Run: headless pygame with SDL's dummy video driver; simulated clock (each Clock.tick advances the game by its frame time, no real sleeping); random seed 0; keys injected as events and as key.get_pressed() state; no mouse input.
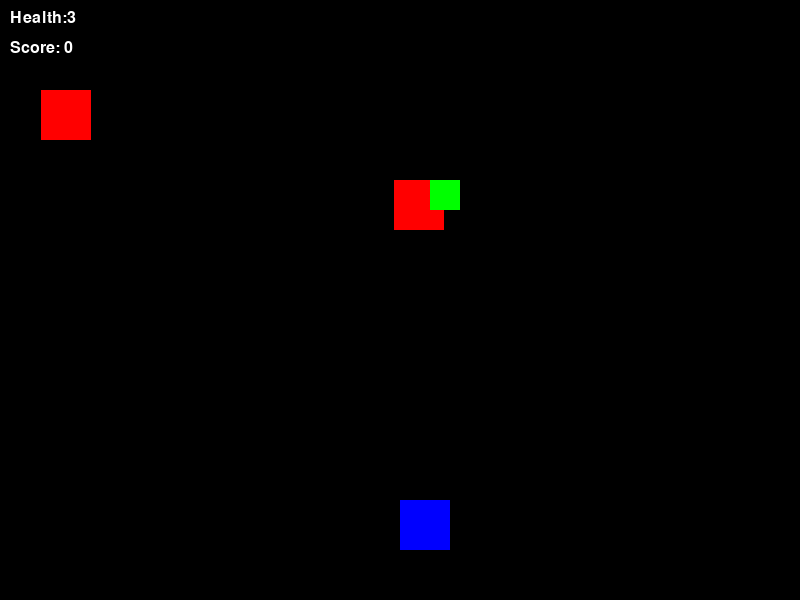
Frame 1 of 4 · flips 1–60 · no input
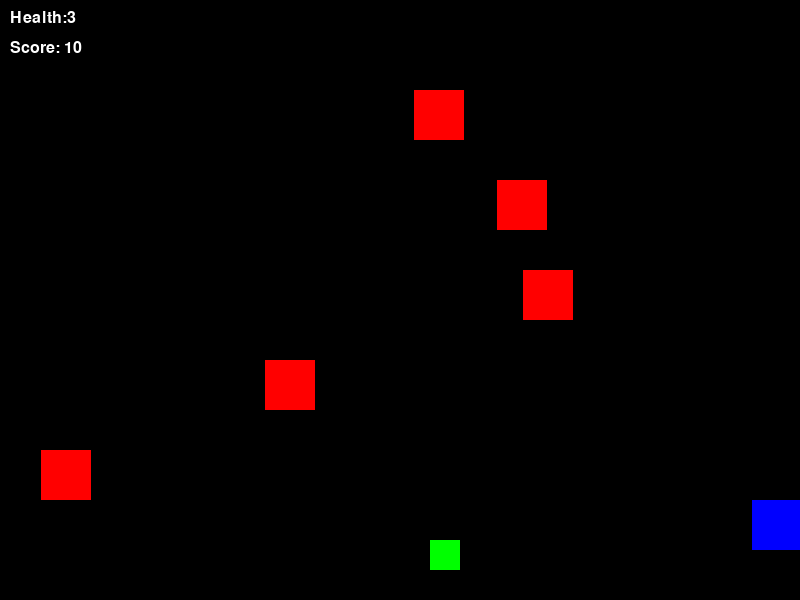
Frame 2 of 4 · flips 61–180 · tapped SPACE, RETURN · held RIGHT (→), D
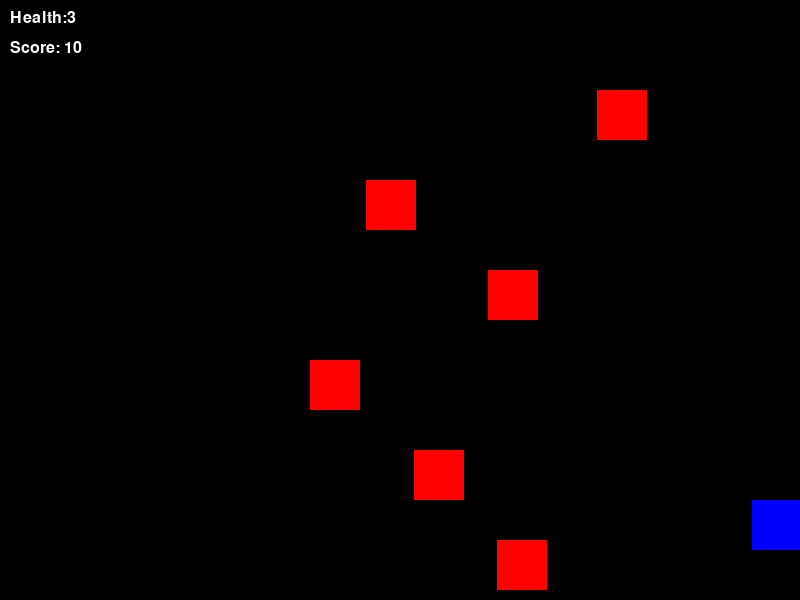
Frame 3 of 4 · flips 181–300 · held DOWN (↓), S
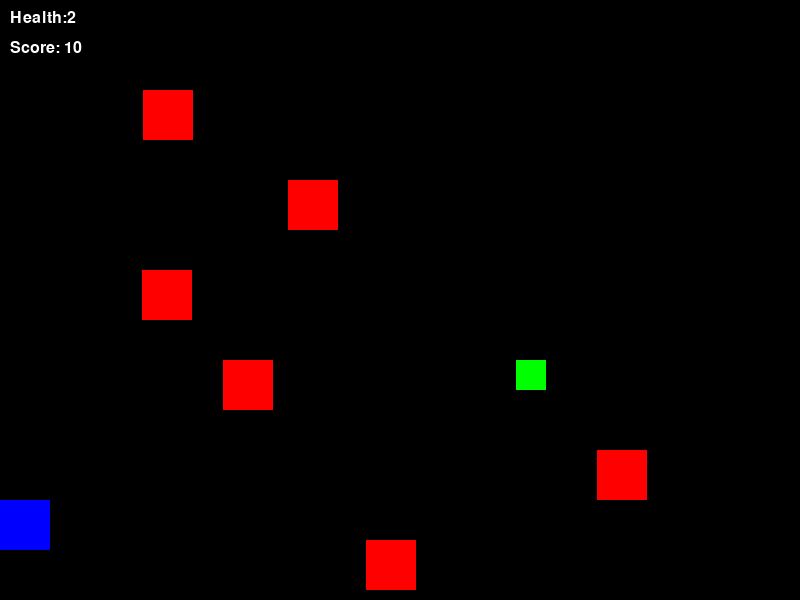
Frame 4 of 4 · flips 301–420 · held LEFT (←), A, UP (↑), W

The pygame program that drew these frames:

import pygame
import random
import sys


# 초기화
pygame.init()

WIDTH, HEIGHT = 800, 600
screen = pygame.display.set_mode((WIDTH, HEIGHT))
pygame.display.set_caption("Step05. score system and item")
# pygame.display.set_caption("우주선 생존 슈터")
clock = pygame.time.Clock()

# 색상 정의
WHITE = (255, 255, 255)
BLACK = (0, 0, 0)
RED = (255, 0, 0)
GREEN = (0, 255, 0)
BLUE = (0, 0, 255)
YELLOW= (255, 255, 0)
RED = (255, 0, 0)
GREEN = (0, 255, 0)

items = []
item_timer = 0

# FPS 설정
clock = pygame.time.Clock()
FPS = 60

# 플레이어 설정
player_size = 50
player_x = WIDTH // 2
player_y = HEIGHT - 100
player_speed = 8
player_health = 3
font = pygame.font.SysFont("Arial", 24)
WHITE = (255, 255, 255)

# 탄환 설정
bullet_width = 5
bullet_height = 10
bullet_speed = -10
bullets = [] # 각 탄환: [x, y]

enemy_width, enemy_height = 50, 50
enemy_speed = 3
enemy_list = []
enemy_timer = 0

player_health = 3
font = pygame.font.SysFont("Arial", 24)
WHITE = (255, 255, 255)

# 적 설정
enemy_width = 50
enemy_height = 50
enemy_speed = 3
enemy_list = [] # 각 적: [x, y]

def create_item():
    return [random.randint(0, WIDTH-30), 0]

def detect_collision(rect1, rect2):
    return rect1.colliderect(rect2)

# 점수 및 폰트
score = 0
font = pygame.font.SysFont("Arial", 24)

# 아이템 설정
items = [] # 각 아이템: [x, y]
def game_loop():
    global player_x, bullets, enemy_list, enemy_timer, player_health, items, item_timer, score

    running = True
    can_shoot = True  # 게임 시작할 때 한 번만 선언

    while running:
        screen.fill(BLACK)

        # 키 입력 (계속 누르고 있는 것)
        keys = pygame.key.get_pressed()
        if keys[pygame.K_LEFT] and player_x > 0:
            player_x -= player_speed
        if keys[pygame.K_RIGHT] and player_x < WIDTH - player_size:
            player_x += player_speed

        # 이벤트 입력 (딱 한 번 발생하는 것)
        for event in pygame.event.get():
            if event.type == pygame.QUIT:
                pygame.quit()
                sys.exit()

            if event.type == pygame.KEYDOWN:
                if event.key == pygame.K_SPACE and can_shoot:
                    if len(bullets) < 5:
                        bullets.append([player_x + player_size // 2, player_y])
                    can_shoot = False  # 한 번 쏘고 나면 다시 못 쏘게 막음

            if event.type == pygame.KEYUP:
                if event.key == pygame.K_SPACE:
                    can_shoot = True  # 스페이스바 떼면 다시 발사 가능

        # 플레이어 그리기
        player_rect = pygame.Rect(player_x, player_y, player_size, player_size)
        pygame.draw.rect(screen, BLUE, player_rect)

        # 탄환 이동 및 그리기
        bullets = [[b[0], b[1] + bullet_speed] for b in bullets if b[1] > 0]
        for b in bullets:
            pygame.draw.rect(screen, YELLOW, (b[0], b[1], bullet_width, bullet_height))

        # 적 생성
        if enemy_timer == 0:
            x_pos = random.randint(0, WIDTH - enemy_width)
            enemy_list.append([x_pos, 0])
        enemy_timer = (enemy_timer + 1) % 30

        # 적 이동 및 그리기
        enemy_list = [[e[0], e[1] + enemy_speed] for e in enemy_list if e[1] < HEIGHT]
        for e in enemy_list:
            pygame.draw.rect(screen, RED, (e[0], e[1], enemy_width, enemy_height))

        
        for b in bullets[:]:
            bullet_rect = pygame.Rect(b[0], b[1], bullet_width, bullet_height)
            for e in enemy_list[:]:
                enemy_rect = pygame.Rect(e[0], e[1], enemy_width, enemy_height)
                if detect_collision(bullet_rect, enemy_rect):
                    bullets.remove(b)
                    enemy_list.remove(e)
                    score += 10
                    break

        if item_timer == 0:
            items.append(create_item())
        item_timer = (item_timer + 1) % 300
        items = [[i[0], i[1] + 3] for i in items if i[1] < HEIGHT]
        for i in items:
            pygame.draw.rect(screen, GREEN, (i[0], i[1], 30, 30))
        
        for it in items[:]:
            item_rect = pygame.Rect(it[0], it[1], 30, 30)
            if detect_collision(player_rect, item_rect):
                player_health += 1
                items.remove(it)



        for e in enemy_list[:]:
            enemy_rect = pygame.Rect(e[00], e[1], enemy_width, enemy_height)
            if detect_collision(player_rect, enemy_rect):
                player_health -= 1
                enemy_list.remove(e)
                if player_health <= 0:
                    running = False

        health_text = font.render(f"Health:{player_health}", True, WHITE)
        screen.blit(health_text, (10, 10))

        score_text = font.render(f"Score: {score}", True , WHITE)
        screen.blit(score_text, (10, 40))

        pygame.display.flip()
        clock.tick(FPS)
game_loop()

pygame.quit()
sys.exit()
